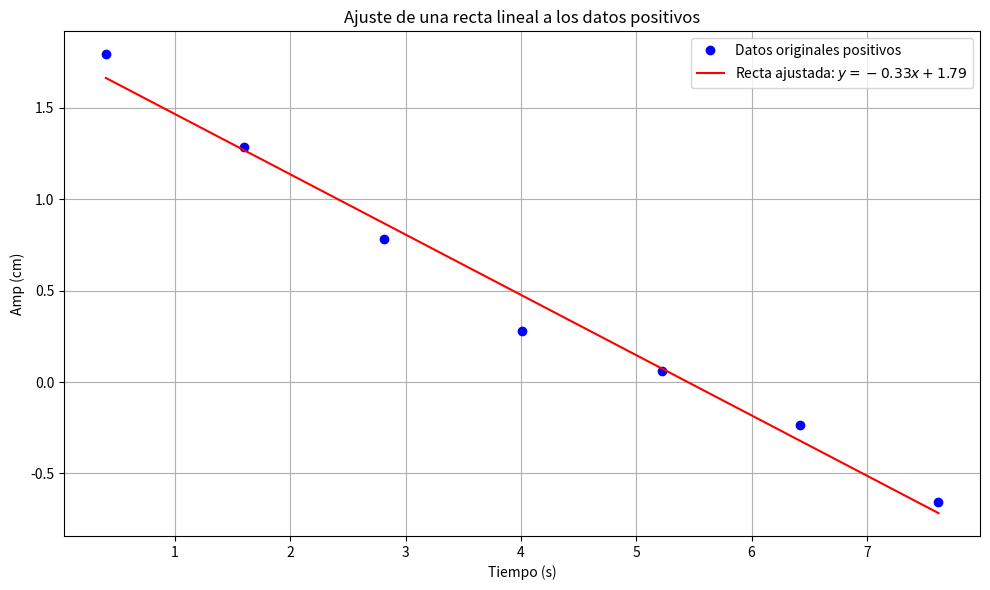

Generate this figure with matplotlib: (Note: this script raises an exception after producing the figure.)
import numpy as np
import matplotlib.pyplot as plt
from math import log

# Datos proporcionados (solo los valores positivos de Amp)
amp_pos = np.array([6.0, 3.62, 2.19, 1.32, 1.06, 0.79, 0.52])
tiempo_pos = np.array([0.4, 1.6, 2.81, 4.01, 5.22, 6.42, 7.62])

AMP = []

for elemento in amp_pos:
    if elemento > 0:
        AMP.append(log(abs(elemento)))

# Ajuste de la recta lineal (regresión lineal) solo para los datos positivos
m, b = np.polyfit(tiempo_pos, AMP, 1)  # Encuentra la pendiente m y el intercepto b

# Crear la función de la recta ajustada
recta = m * tiempo_pos + b

# Graficar los datos originales y la recta ajustada
plt.figure(figsize=(10, 6))

# Graficar los valores originales
plt.plot(tiempo_pos, AMP, 'bo', label='Datos originales positivos')

# Graficar la recta ajustada
plt.plot(tiempo_pos, recta, 'r-', label=f'Recta ajustada: $y = {m:.2f}x + {b:.2f}$')

# Títulos y etiquetas
plt.title('Ajuste de una recta lineal a los datos positivos')
plt.xlabel('Tiempo (s)')
plt.ylabel('Amp (cm)')
plt.legend()

plt.grid(True)
plt.tight_layout()

plt.savefig('INFORME/GRAFICOS/ajuste_recta.png', dpi = 300)  # Guardar la figura como un archivo PNG
